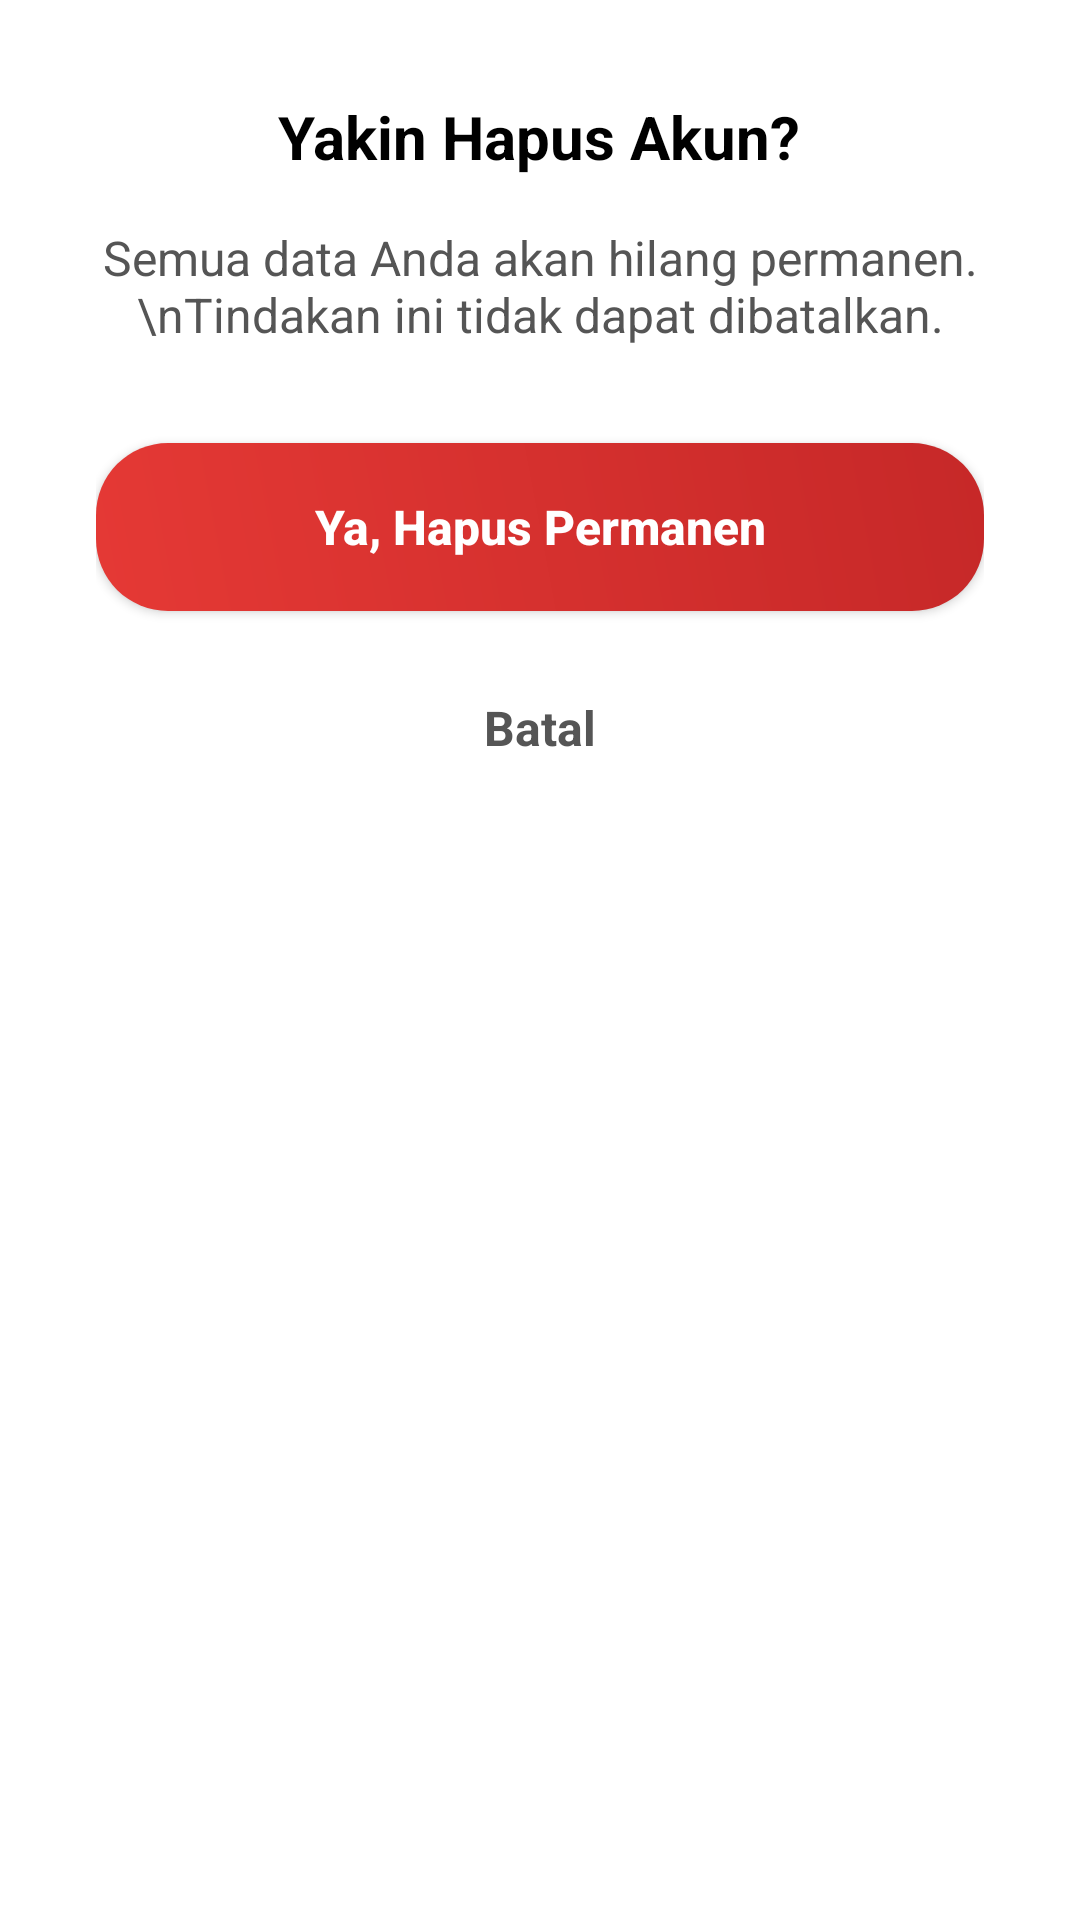

Reconstruct the res/layout file that produces this screen, plus the resources it refers to.
<!-- AndroidManifest.xml: application theme Base.Theme.UTSPAB -->
<!-- res/layout/dialog_confirm_delete.xml -->
<?xml version="1.0" encoding="utf-8"?>
<LinearLayout xmlns:android="http://schemas.android.com/apk/res/android"
    android:layout_width="match_parent"
    android:layout_height="wrap_content"
    android:background="@drawable/bg_white_dialog"
    android:orientation="vertical"
    android:padding="32dp">

    <TextView
        android:layout_width="wrap_content"
        android:layout_height="wrap_content"
        android:layout_gravity="center_horizontal"
        android:text="Yakin Hapus Akun?"
        android:textColor="@android:color/black"
        android:textSize="20sp"
        android:textStyle="bold" />

    <TextView
        android:layout_width="wrap_content"
        android:layout_height="wrap_content"
        android:layout_gravity="center_horizontal"
        android:layout_marginTop="16dp"
        android:layout_marginBottom="32dp"
        android:text="Semua data Anda akan hilang permanen.\nTindakan ini tidak dapat dibatalkan."
        android:textAlignment="center"
        android:textColor="#555555"
        android:textSize="16sp" />

    <androidx.appcompat.widget.AppCompatButton
        android:id="@+id/btn_confirm_delete"
        android:layout_width="match_parent"
        android:layout_height="56dp"
        android:layout_marginBottom="16dp"
        android:background="@drawable/button_red_rounded"
        android:text="Ya, Hapus Permanen"
        android:textAllCaps="false"
        android:textColor="@android:color/white"
        android:textSize="16sp"
        android:textStyle="bold" />

    <TextView
        android:id="@+id/tv_cancel_delete"
        android:layout_width="wrap_content"
        android:layout_height="wrap_content"
        android:layout_gravity="center_horizontal"
        android:padding="12dp"
        android:text="Batal"
        android:textColor="#555555"
        android:textSize="16sp"
        android:textStyle="bold" />

</LinearLayout>
<!-- resources referenced by this layout -->
<resources>
  <!-- drawable button_red_rounded (drawable) -->
  <?xml version="1.0" encoding="utf-8"?>
  <shape xmlns:android="http://schemas.android.com/apk/res/android">
      <gradient
          android:startColor="#E53935"
          android:endColor="#C62828"
          android:angle="45"/>
      <corners android:radius="24dp"/>
  </shape>
  <style name="Base.Theme.UTSPAB" parent="Theme.MaterialComponents.DayNight.NoActionBar">
          <item name="colorPrimary">@color/switch_green</item>
          <item name="colorOnPrimary">@color/white</item>
          <item name="android:statusBarColor">@android:color/transparent</item>
          <item name="android:navigationBarColor">@android:color/transparent</item>
          <item name="android:windowTranslucentStatus">false</item>
          <item name="android:windowTranslucentNavigation">false</item>
          <item name="android:windowDrawsSystemBarBackgrounds">true</item>
          <item name="android:windowLightStatusBar">true</item>
          <item name="toolbarStyle">@style/Widget.MaterialComponents.Toolbar.Primary</item>
      </style>
  <color name="switch_green">#34A853</color>
  <color name="white">#FFFFFFFF</color>
</resources>
